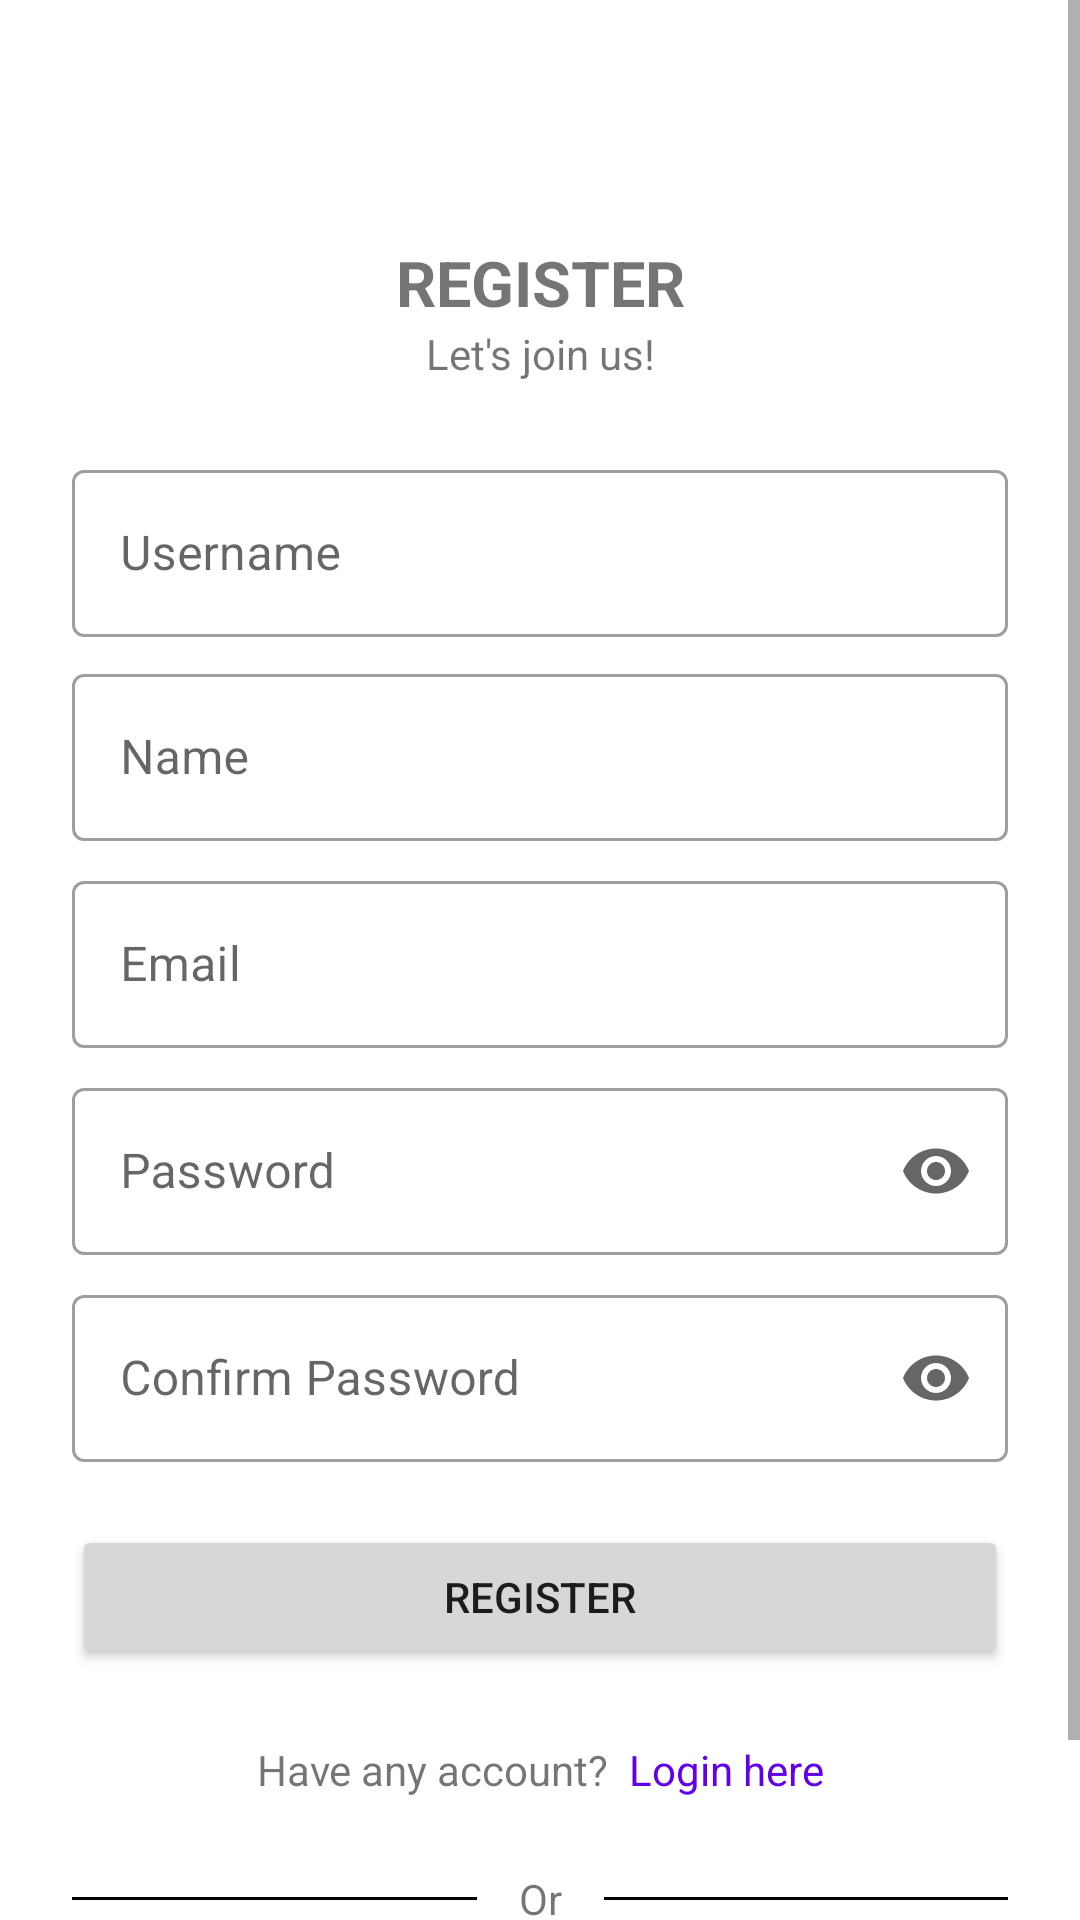

Here is an Android app screen rendered from its layout file. Give the layout XML and the strings, colors and styles it references.
<!-- AndroidManifest.xml: application theme Theme.Frency -->
<!-- res/layout/activity_register.xml -->
<?xml version="1.0" encoding="utf-8"?>
<ScrollView
    xmlns:android="http://schemas.android.com/apk/res/android"
    xmlns:app="http://schemas.android.com/apk/res-auto"
    xmlns:tools="http://schemas.android.com/tools"
    android:layout_width="match_parent"
    android:layout_height="match_parent">

    <androidx.constraintlayout.widget.ConstraintLayout
        android:layout_width="match_parent"
        android:layout_height="wrap_content"
        tools:context=".ui.register.RegisterActivity">

        <FrameLayout
            android:id="@+id/overlay_loading"
            android:layout_width="0dp"
            android:layout_height="0dp"
            android:alpha="0.5"
            android:background="#88000000"
            android:visibility="gone"
            app:layout_constraintBottom_toBottomOf="parent"
            app:layout_constraintEnd_toEndOf="parent"
            app:layout_constraintStart_toStartOf="parent"
            app:layout_constraintTop_toTopOf="parent">

            <ProgressBar
                android:id="@+id/progress_bar"
                android:layout_gravity="center"
                android:layout_width="wrap_content"
                android:layout_height="wrap_content"/>

        </FrameLayout>

        <androidx.appcompat.widget.Toolbar
            android:id="@+id/toolbar"
            android:layout_width="0dp"
            android:layout_height="?attr/actionBarSize"
            app:layout_constraintStart_toStartOf="parent"
            app:layout_constraintEnd_toEndOf="parent"
            app:layout_constraintTop_toTopOf="parent"
            android:background="?attr/colorOnPrimary"
            />

        <TextView
            android:id="@+id/tv_login"
            android:layout_width="0dp"
            android:layout_height="wrap_content"
            android:text="REGISTER"
            android:textSize="21dp"
            android:textStyle="bold"
            android:textAlignment="center"
            app:layout_constraintStart_toStartOf="parent"
            app:layout_constraintEnd_toEndOf="parent"
            app:layout_constraintTop_toBottomOf="@id/toolbar"
            android:layout_marginTop="24dp"/>

        <TextView
            android:id="@+id/tv_desc_login"
            android:layout_width="0dp"
            android:layout_height="wrap_content"
            android:text="Let's join us!"
            android:textAlignment="center"
            app:layout_constraintStart_toStartOf="parent"
            app:layout_constraintEnd_toEndOf="parent"
            app:layout_constraintTop_toBottomOf="@id/tv_login"/>

        <com.google.android.material.textfield.TextInputLayout
            android:id="@+id/ti_username_register"
            android:layout_width="0dp"
            android:layout_height="wrap_content"
            android:layout_marginHorizontal="24dp"
            android:layout_marginTop="24dp"
            android:hint="Username"
            app:layout_constraintStart_toStartOf="parent"
            app:layout_constraintEnd_toEndOf="parent"
            app:layout_constraintTop_toBottomOf="@id/tv_desc_login"
            style="@style/Widget.MaterialComponents.TextInputLayout.OutlinedBox">
            <com.google.android.material.textfield.TextInputEditText
                android:layout_width="match_parent"
                android:layout_height="wrap_content"/>
        </com.google.android.material.textfield.TextInputLayout>

        <com.google.android.material.textfield.TextInputLayout
            android:id="@+id/ti_name_register"
            android:layout_width="0dp"
            android:layout_height="wrap_content"
            android:layout_marginHorizontal="24dp"
            android:layout_marginTop="7dp"
            android:hint="Name"
            app:layout_constraintStart_toStartOf="parent"
            app:layout_constraintEnd_toEndOf="parent"
            app:layout_constraintTop_toBottomOf="@id/ti_username_register"
            style="@style/Widget.MaterialComponents.TextInputLayout.OutlinedBox">
            <com.google.android.material.textfield.TextInputEditText
                android:layout_width="match_parent"
                android:layout_height="wrap_content"/>
        </com.google.android.material.textfield.TextInputLayout>

        <com.google.android.material.textfield.TextInputLayout
            android:id="@+id/ti_email_register"
            android:layout_width="0dp"
            android:layout_height="wrap_content"
            android:layout_marginTop="8dp"
            android:hint="Email"
            app:layout_constraintStart_toStartOf="@id/ti_username_register"
            app:layout_constraintEnd_toEndOf="@id/ti_username_register"
            app:layout_constraintTop_toBottomOf="@id/ti_name_register"
            style="@style/Widget.MaterialComponents.TextInputLayout.OutlinedBox">
            <com.google.android.material.textfield.TextInputEditText
                android:id="@+id/input_email_register"
                android:layout_width="match_parent"
                android:layout_height="wrap_content"
                android:inputType="textEmailAddress"/>
        </com.google.android.material.textfield.TextInputLayout>

        <com.google.android.material.textfield.TextInputLayout
            android:id="@+id/ti_password_register"
            android:layout_width="0dp"
            android:layout_height="wrap_content"
            android:layout_marginTop="8dp"
            android:hint="Password"
            app:endIconMode="password_toggle"
            app:layout_constraintStart_toStartOf="@id/ti_username_register"
            app:layout_constraintEnd_toEndOf="@id/ti_username_register"
            app:layout_constraintTop_toBottomOf="@id/ti_email_register"
            style="@style/Widget.MaterialComponents.TextInputLayout.OutlinedBox">
            <com.google.android.material.textfield.TextInputEditText
                android:layout_width="match_parent"
                android:layout_height="wrap_content"
                android:inputType="textPassword"/>
        </com.google.android.material.textfield.TextInputLayout>

        <com.google.android.material.textfield.TextInputLayout
            android:id="@+id/ti_confirm_password_register"
            android:layout_width="0dp"
            android:layout_height="wrap_content"
            android:layout_marginTop="8dp"
            android:hint="Confirm Password"
            app:endIconMode="password_toggle"
            app:layout_constraintStart_toStartOf="@id/ti_username_register"
            app:layout_constraintEnd_toEndOf="@id/ti_username_register"
            app:layout_constraintTop_toBottomOf="@id/ti_password_register"
            style="@style/Widget.MaterialComponents.TextInputLayout.OutlinedBox">
            <com.google.android.material.textfield.TextInputEditText
                android:layout_width="match_parent"
                android:layout_height="wrap_content"
                android:inputType="textPassword"/>
        </com.google.android.material.textfield.TextInputLayout>


        <Button
            android:id="@+id/btn_register"
            android:layout_width="0dp"
            android:layout_height="wrap_content"
            android:layout_marginTop="21dp"
            android:text="Register"
            app:layout_constraintEnd_toEndOf="@id/ti_confirm_password_register"
            app:layout_constraintStart_toStartOf="@id/ti_confirm_password_register"
            app:layout_constraintTop_toBottomOf="@+id/ti_confirm_password_register" />

        <TextView
            android:id="@+id/tv_have_acc"
            android:layout_width="wrap_content"
            android:layout_height="wrap_content"
            android:text="Have any account?"
            app:layout_constraintEnd_toStartOf="@id/tv_login_here"
            app:layout_constraintStart_toStartOf="parent"
            app:layout_constraintTop_toBottomOf="@id/btn_register"
            android:layout_marginTop="24dp"
            app:layout_constraintHorizontal_chainStyle="packed"
            android:textAlignment="textEnd"/>

        <TextView
            android:id="@+id/tv_login_here"
            android:layout_width="wrap_content"
            android:layout_height="wrap_content"
            android:layout_marginTop="24dp"
            android:layout_marginStart="7dp"
            app:layout_constraintHorizontal_chainStyle="packed"
            android:text="Login here"
            android:clickable="true"
            android:textColor="?attr/colorPrimary"
            android:textAlignment="textStart"
            app:layout_constraintEnd_toEndOf="parent"
            app:layout_constraintStart_toEndOf="@+id/tv_have_acc"
            app:layout_constraintTop_toBottomOf="@id/btn_register" />

        <View
            android:id="@+id/line_left"
            android:layout_width="0dp"
            android:layout_height="1dp"
            android:background="@color/black"
            android:paddingStart="24dp"
            app:layout_constraintBottom_toBottomOf="@id/tv_or"
            app:layout_constraintEnd_toEndOf="@+id/btn_register"
            app:layout_constraintStart_toEndOf="@+id/tv_or"
            app:layout_constraintTop_toTopOf="@id/tv_or" />

        <TextView
            android:id="@+id/tv_or"
            android:layout_width="wrap_content"
            android:layout_height="wrap_content"
            android:text="Or"
            android:paddingHorizontal="14dp"
            android:layout_marginTop="24dp"
            app:layout_constraintStart_toStartOf="parent"
            app:layout_constraintEnd_toEndOf="parent"
            app:layout_constraintTop_toBottomOf="@id/tv_have_acc"/>

        <View
            android:id="@+id/line_right"
            android:layout_width="0dp"
            android:layout_height="1dp"
            android:background="@color/black"
            app:layout_constraintBottom_toBottomOf="@id/tv_or"
            app:layout_constraintEnd_toStartOf="@+id/tv_or"
            app:layout_constraintStart_toStartOf="@+id/btn_register"
            app:layout_constraintTop_toTopOf="@id/tv_or" />

        <LinearLayout
            android:id="@+id/btn_google"
            android:layout_width="0dp"
            android:layout_height="wrap_content"
            android:orientation="horizontal"
            app:layout_constraintStart_toStartOf="@id/ti_confirm_password_register"
            app:layout_constraintEnd_toEndOf="@id/ti_confirm_password_register"
            app:layout_constraintTop_toBottomOf="@id/tv_or"
            android:gravity="center"
            android:background="@drawable/button_shape"
            android:paddingVertical="8dp"
            android:layout_marginTop="24dp">

            <ImageView
                android:layout_width="24dp"
                android:layout_height="24dp"
                android:src="@drawable/ic_google"
                android:layout_marginRight="7dp"/>
            <TextView
                android:layout_width="wrap_content"
                android:layout_height="wrap_content"
                android:text="Register with Google"/>
        </LinearLayout>

    </androidx.constraintlayout.widget.ConstraintLayout>
</ScrollView>
<!-- resources referenced by this layout -->
<resources>
  <style name="Theme.Frency" parent="Theme.MaterialComponents.DayNight.NoActionBar">
          
          <item name="colorPrimary">@color/purple_500</item>
          <item name="colorPrimaryVariant">@color/purple_700</item>
          <item name="colorOnPrimary">@color/white</item>
          
          <item name="colorSecondary">@color/teal_200</item>
          <item name="colorSecondaryVariant">@color/teal_700</item>
          <item name="colorOnSecondary">@color/black</item>
          
          <item name="android:statusBarColor">?attr/colorPrimaryVariant</item>
          
      </style>
  <!-- not gathered from this repository: default colours our renderer supplied (Android Studio template values) -->
  <color name="purple_500">#FF6200EE</color>
  <color name="purple_700">#FF3700B3</color>
  <color name="teal_200">#FF03DAC5</color>
  <color name="teal_700">#FF018786</color>
  <color name="black">#FF000000</color>
  <color name="white">#FFFFFFFF</color>
</resources>
